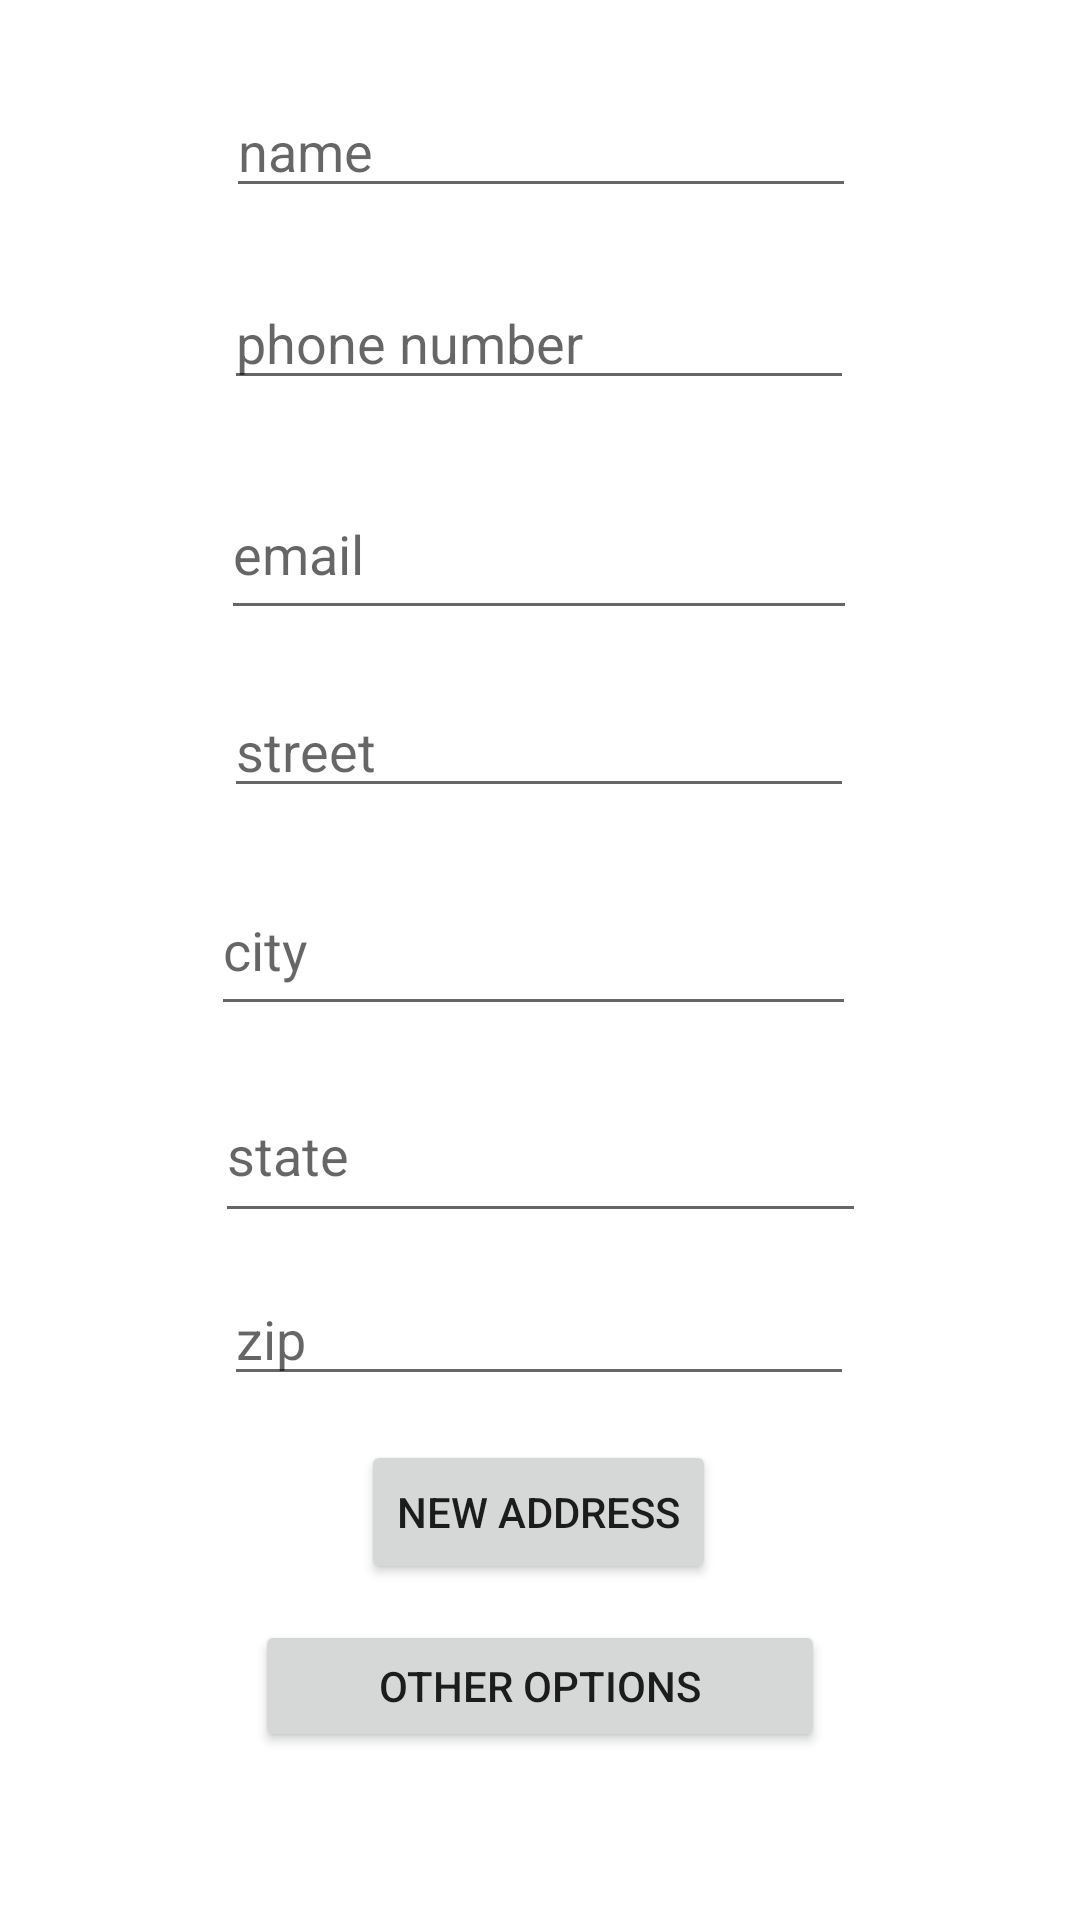

Produce the Android XML layout that renders to this screen, including the resource entries it uses.
<!-- AndroidManifest.xml: application theme Theme.AndroidThirdAssignment -->
<!-- res/layout/activity_main.xml -->
<?xml version="1.0" encoding="utf-8"?>
<androidx.constraintlayout.widget.ConstraintLayout xmlns:android="http://schemas.android.com/apk/res/android"
    xmlns:app="http://schemas.android.com/apk/res-auto"
    xmlns:tools="http://schemas.android.com/tools"
    android:layout_width="match_parent"
    android:layout_height="match_parent"
    tools:context=".MainActivity">

    <EditText
        android:id="@+id/editTextName"
        android:layout_width="wrap_content"
        android:layout_height="wrap_content"
        android:layout_marginTop="28dp"
        android:ems="10"
        android:hint="name"
        android:inputType="textPersonName"
        app:layout_constraintEnd_toEndOf="parent"
        app:layout_constraintHorizontal_bias="0.502"
        app:layout_constraintStart_toStartOf="parent"
        app:layout_constraintTop_toTopOf="parent" />

    <EditText
        android:id="@+id/editTextPhone"
        android:layout_width="wrap_content"
        android:layout_height="wrap_content"
        android:layout_marginTop="92dp"
        android:ems="10"
        android:hint="phone number"
        android:inputType="phone"
        app:layout_constraintEnd_toEndOf="parent"
        app:layout_constraintHorizontal_bias="0.497"
        app:layout_constraintStart_toStartOf="parent"
        app:layout_constraintTop_toTopOf="parent" />

    <EditText
        android:id="@+id/editTextEmail"
        android:layout_width="212dp"
        android:layout_height="54dp"
        android:layout_marginTop="156dp"
        android:ems="10"
        android:hint="email"
        android:inputType="textEmailAddress"
        app:layout_constraintEnd_toEndOf="parent"
        app:layout_constraintHorizontal_bias="0.497"
        app:layout_constraintStart_toStartOf="parent"
        app:layout_constraintTop_toTopOf="parent" />

    <EditText
        android:id="@+id/editTextStreet"
        android:layout_width="wrap_content"
        android:layout_height="wrap_content"
        android:layout_marginTop="228dp"
        android:ems="10"
        android:hint="street"
        android:inputType="textPersonName"
        app:layout_constraintEnd_toEndOf="parent"
        app:layout_constraintHorizontal_bias="0.497"
        app:layout_constraintStart_toStartOf="parent"
        app:layout_constraintTop_toTopOf="parent" />

    <EditText
        android:id="@+id/editTextCity"
        android:layout_width="215dp"
        android:layout_height="54dp"
        android:layout_marginTop="288dp"
        android:ems="10"
        android:hint="city"
        android:inputType="textPersonName"
        app:layout_constraintEnd_toEndOf="parent"
        app:layout_constraintHorizontal_bias="0.484"
        app:layout_constraintStart_toStartOf="parent"
        app:layout_constraintTop_toTopOf="parent" />

    <EditText
        android:id="@+id/editTextState"
        android:layout_width="217dp"
        android:layout_height="55dp"
        android:layout_marginTop="356dp"
        android:ems="10"
        android:hint="state"
        android:inputType="textPersonName"
        app:layout_constraintEnd_toEndOf="parent"
        app:layout_constraintStart_toStartOf="parent"
        app:layout_constraintTop_toTopOf="parent" />

    <EditText
        android:id="@+id/editTextPostalAddress"
        android:layout_width="wrap_content"
        android:layout_height="wrap_content"
        android:layout_marginTop="424dp"
        android:ems="10"
        android:hint="zip"
        android:inputType="textPostalAddress"
        app:layout_constraintEnd_toEndOf="parent"
        app:layout_constraintHorizontal_bias="0.497"
        app:layout_constraintStart_toStartOf="parent"
        app:layout_constraintTop_toTopOf="parent" />

    <Button
        android:id="@+id/button"
        android:layout_width="wrap_content"
        android:layout_height="wrap_content"
        android:layout_marginTop="480dp"
        android:onClick="newContact"
        android:text="new address"
        app:layout_constraintEnd_toEndOf="parent"
        app:layout_constraintHorizontal_bias="0.498"
        app:layout_constraintStart_toStartOf="parent"
        app:layout_constraintTop_toTopOf="parent" />

    <Button
        android:id="@+id/button2"
        android:layout_width="190dp"
        android:layout_height="44dp"
        android:layout_marginTop="540dp"
        android:onClick="otherOptions"
        android:text="Other options"
        app:layout_constraintEnd_toEndOf="parent"
        app:layout_constraintStart_toStartOf="parent"
        app:layout_constraintTop_toTopOf="parent" />
</androidx.constraintlayout.widget.ConstraintLayout>
<!-- resources referenced by this layout -->
<resources>
  <style name="Theme.AndroidThirdAssignment" parent="Theme.MaterialComponents.DayNight.DarkActionBar">
          
          <item name="colorPrimary">@color/purple_500</item>
          <item name="colorPrimaryVariant">@color/purple_700</item>
          <item name="colorOnPrimary">@color/white</item>
          
          <item name="colorSecondary">@color/teal_200</item>
          <item name="colorSecondaryVariant">@color/teal_700</item>
          <item name="colorOnSecondary">@color/black</item>
          
          <item name="android:statusBarColor">?attr/colorPrimaryVariant</item>
          
      </style>
  <!-- not gathered from this repository: default colours our renderer supplied (Android Studio template values) -->
  <color name="purple_500">#FF6200EE</color>
  <color name="purple_700">#FF3700B3</color>
  <color name="teal_200">#FF03DAC5</color>
  <color name="teal_700">#FF018786</color>
  <color name="black">#FF000000</color>
  <color name="white">#FFFFFFFF</color>
</resources>
